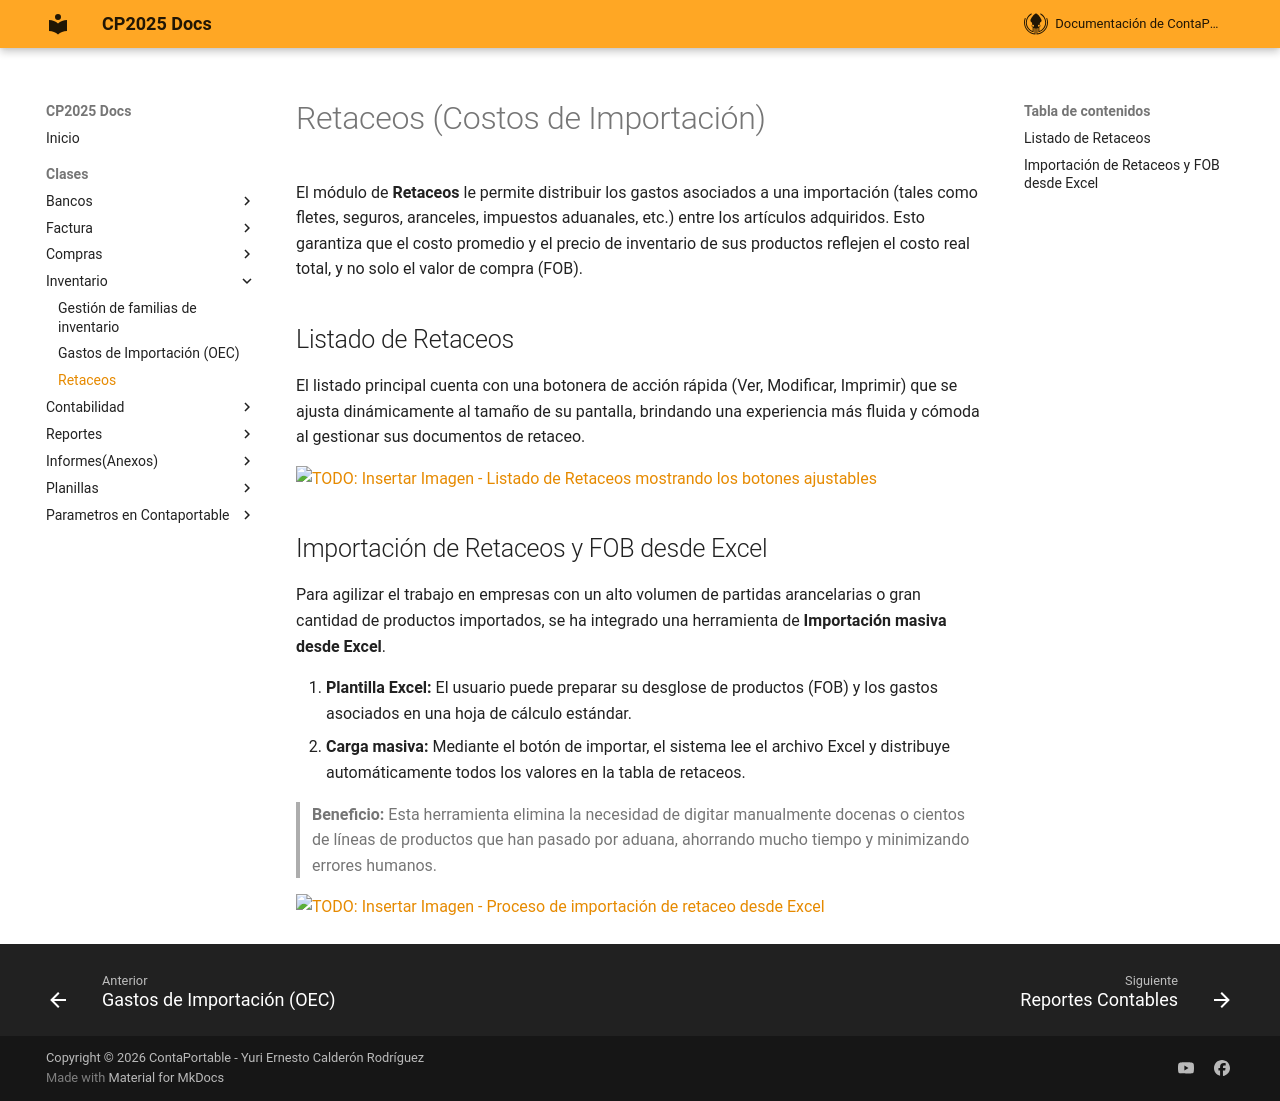

repository: ContaportableDesarrollo03/CPDOCS · page: modulos/inventario/Retaceo/index.html · generator: mkdocs

# Retaceos (Costos de Importación)

El módulo de **Retaceos** le permite distribuir los gastos asociados a una importación (tales como fletes, seguros, aranceles, impuestos aduanales, etc.) entre los artículos adquiridos. Esto garantiza que el costo promedio y el precio de inventario de sus productos reflejen el costo real total, y no solo el valor de compra (FOB).

## Listado de Retaceos
El listado principal cuenta con una botonera de acción rápida (Ver, Modificar, Imprimir) que se ajusta dinámicamente al tamaño de su pantalla, brindando una experiencia más fluida y cómoda al gestionar sus documentos de retaceo.

![TODO: Insertar Imagen - Listado de Retaceos mostrando los botones ajustables](../assets/inventario/gridrtc_botones.png)

## Importación de Retaceos y FOB desde Excel

Para agilizar el trabajo en empresas con un alto volumen de partidas arancelarias o gran cantidad de productos importados, se ha integrado una herramienta de **Importación masiva desde Excel**.

1. **Plantilla Excel:** El usuario puede preparar su desglose de productos (FOB) y los gastos asociados en una hoja de cálculo estándar.
2. **Carga masiva:** Mediante el botón de importar, el sistema lee el archivo Excel y distribuye automáticamente todos los valores en la tabla de retaceos.

> **Beneficio:** Esta herramienta elimina la necesidad de digitar manualmente docenas o cientos de líneas de productos que han pasado por aduana, ahorrando mucho tiempo y minimizando errores humanos.

![TODO: Insertar Imagen - Proceso de importación de retaceo desde Excel](../assets/inventario/importacion_retaceo_excel.png)
